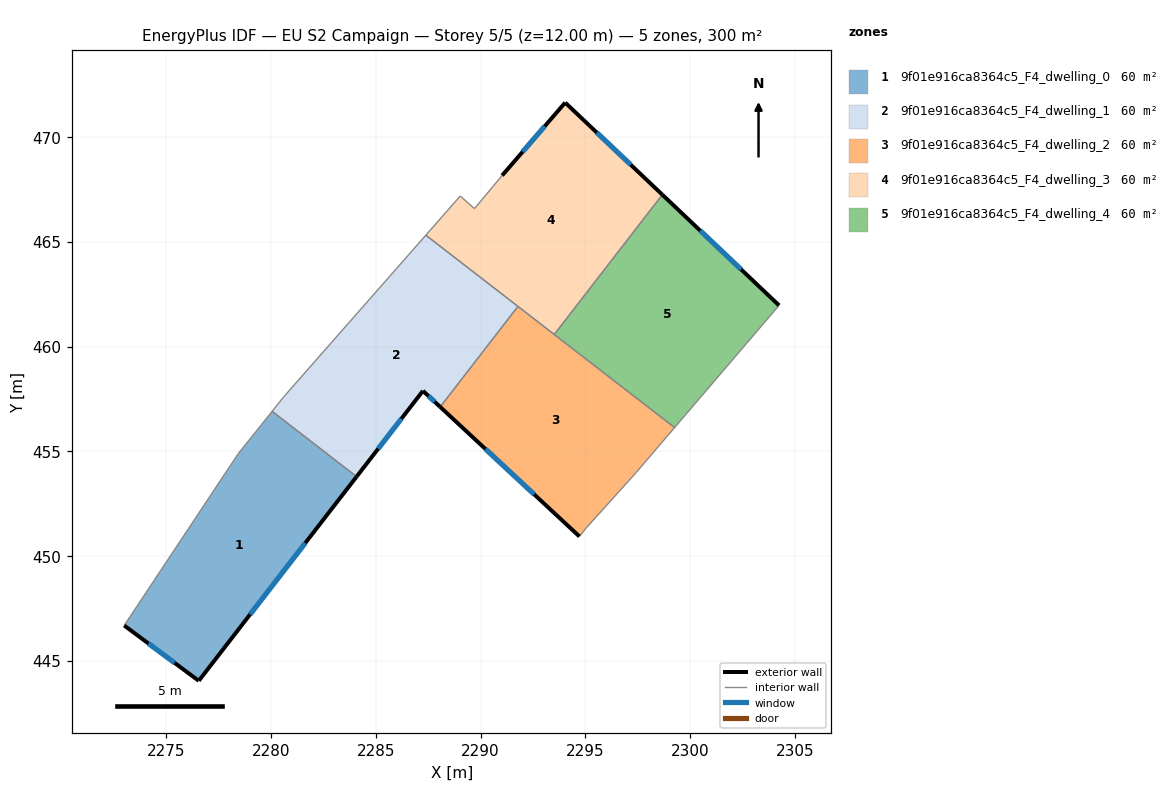
=== STOREY PLAN SPEC (per zone: floor XY polygon, exterior-wall plan segments, windows/doors) ===
zone 1: 9f01e916ca8364c5_F4_dwelling_0  (60.0 m²)
  floor: (2284.08, 453.79) (2276.55, 444.05) (2272.99, 446.69) (2278.44, 454.90) (2280.05, 456.91)
  exterior wall: (2276.55, 444.05) – (2284.08, 453.79)  [12.3 m]
    window: (2279.00, 447.22) – (2281.63, 450.62)  [4.5 m²]
  exterior wall: (2272.99, 446.69) – (2276.55, 444.05)  [4.4 m]
    window: (2274.15, 445.83) – (2275.39, 444.91)  [1.6 m²]
  interior walls: 3
zone 2: 9f01e916ca8364c5_F4_dwelling_1  (60.0 m²)
  floor: (2291.78, 461.92) (2288.07, 457.12) (2287.25, 457.89) (2284.08, 453.79) (2280.05, 456.91) (2280.61, 457.61) (2287.39, 465.32)
  exterior wall: (2287.25, 457.89) – (2288.07, 457.12)  [1.1 m]
    window: (2287.52, 457.64) – (2287.80, 457.37)  [0.4 m²]
  exterior wall: (2284.08, 453.79) – (2287.25, 457.89)  [5.2 m]
    window: (2285.11, 455.13) – (2286.22, 456.56)  [1.9 m²]
  interior walls: 5
zone 3: 9f01e916ca8364c5_F4_dwelling_2  (60.0 m²)
  floor: (2299.26, 456.14) (2297.40, 453.96) (2295.04, 451.34) (2294.72, 450.94) (2288.07, 457.12) (2291.78, 461.92)
  exterior wall: (2288.07, 457.12) – (2294.72, 450.94)  [9.1 m]
    window: (2290.23, 455.11) – (2292.56, 452.95)  [3.3 m²]
  interior walls: 6
zone 4: 9f01e916ca8364c5_F4_dwelling_3  (60.0 m²)
  floor: (2298.68, 467.25) (2293.52, 460.58) (2287.39, 465.32) (2289.03, 467.19) (2289.71, 466.59) (2291.03, 468.17) (2294.04, 471.65)
  exterior wall: (2294.04, 471.65) – (2291.03, 468.17)  [4.6 m]
    window: (2293.06, 470.52) – (2292.01, 469.30)  [1.7 m²]
  exterior wall: (2298.68, 467.25) – (2294.04, 471.65)  [6.4 m]
    window: (2297.17, 468.68) – (2295.55, 470.22)  [2.3 m²]
  interior walls: 6
zone 5: 9f01e916ca8364c5_F4_dwelling_4  (60.0 m²)
  floor: (2304.25, 461.97) (2299.26, 456.14) (2293.52, 460.58) (2298.68, 467.25)
  exterior wall: (2304.25, 461.97) – (2298.68, 467.25)  [7.7 m]
    window: (2302.44, 463.69) – (2300.49, 465.53)  [2.8 m²]
  interior walls: 3

=== DERIVED (storey summary) ===
Building: EU S2 Campaign
Storey: 5 of 5  (floor level z = 12.00 m)
Storey gross floor area: 300.2 m²
Zones on this storey: 5
  - 9f01e916ca8364c5_F4_dwelling_0: floor 60.0 m²; exterior wall 16.8 m (50.3 m²); 2 window(s) 6.1 m²; WWR 12.2%
  - 9f01e916ca8364c5_F4_dwelling_1: floor 60.0 m²; exterior wall 6.3 m (18.9 m²); 2 window(s) 2.3 m²; WWR 12.2%
  - 9f01e916ca8364c5_F4_dwelling_2: floor 60.0 m²; exterior wall 9.1 m (27.2 m²); 1 window(s) 3.3 m²; WWR 12.2%
  - 9f01e916ca8364c5_F4_dwelling_3: floor 60.0 m²; exterior wall 11.0 m (33.0 m²); 2 window(s) 4.0 m²; WWR 12.2%
  - 9f01e916ca8364c5_F4_dwelling_4: floor 60.0 m²; exterior wall 7.7 m (23.0 m²); 1 window(s) 2.8 m²; WWR 12.2%
Zone adjacency (shared interzone walls):
  - 9f01e916ca8364c5_F4_dwelling_0 ↔ 9f01e916ca8364c5_F4_dwelling_1
  - 9f01e916ca8364c5_F4_dwelling_1 ↔ 9f01e916ca8364c5_F4_dwelling_2
  - 9f01e916ca8364c5_F4_dwelling_1 ↔ 9f01e916ca8364c5_F4_dwelling_3
  - 9f01e916ca8364c5_F4_dwelling_2 ↔ 9f01e916ca8364c5_F4_dwelling_3
  - 9f01e916ca8364c5_F4_dwelling_2 ↔ 9f01e916ca8364c5_F4_dwelling_4
  - 9f01e916ca8364c5_F4_dwelling_3 ↔ 9f01e916ca8364c5_F4_dwelling_4